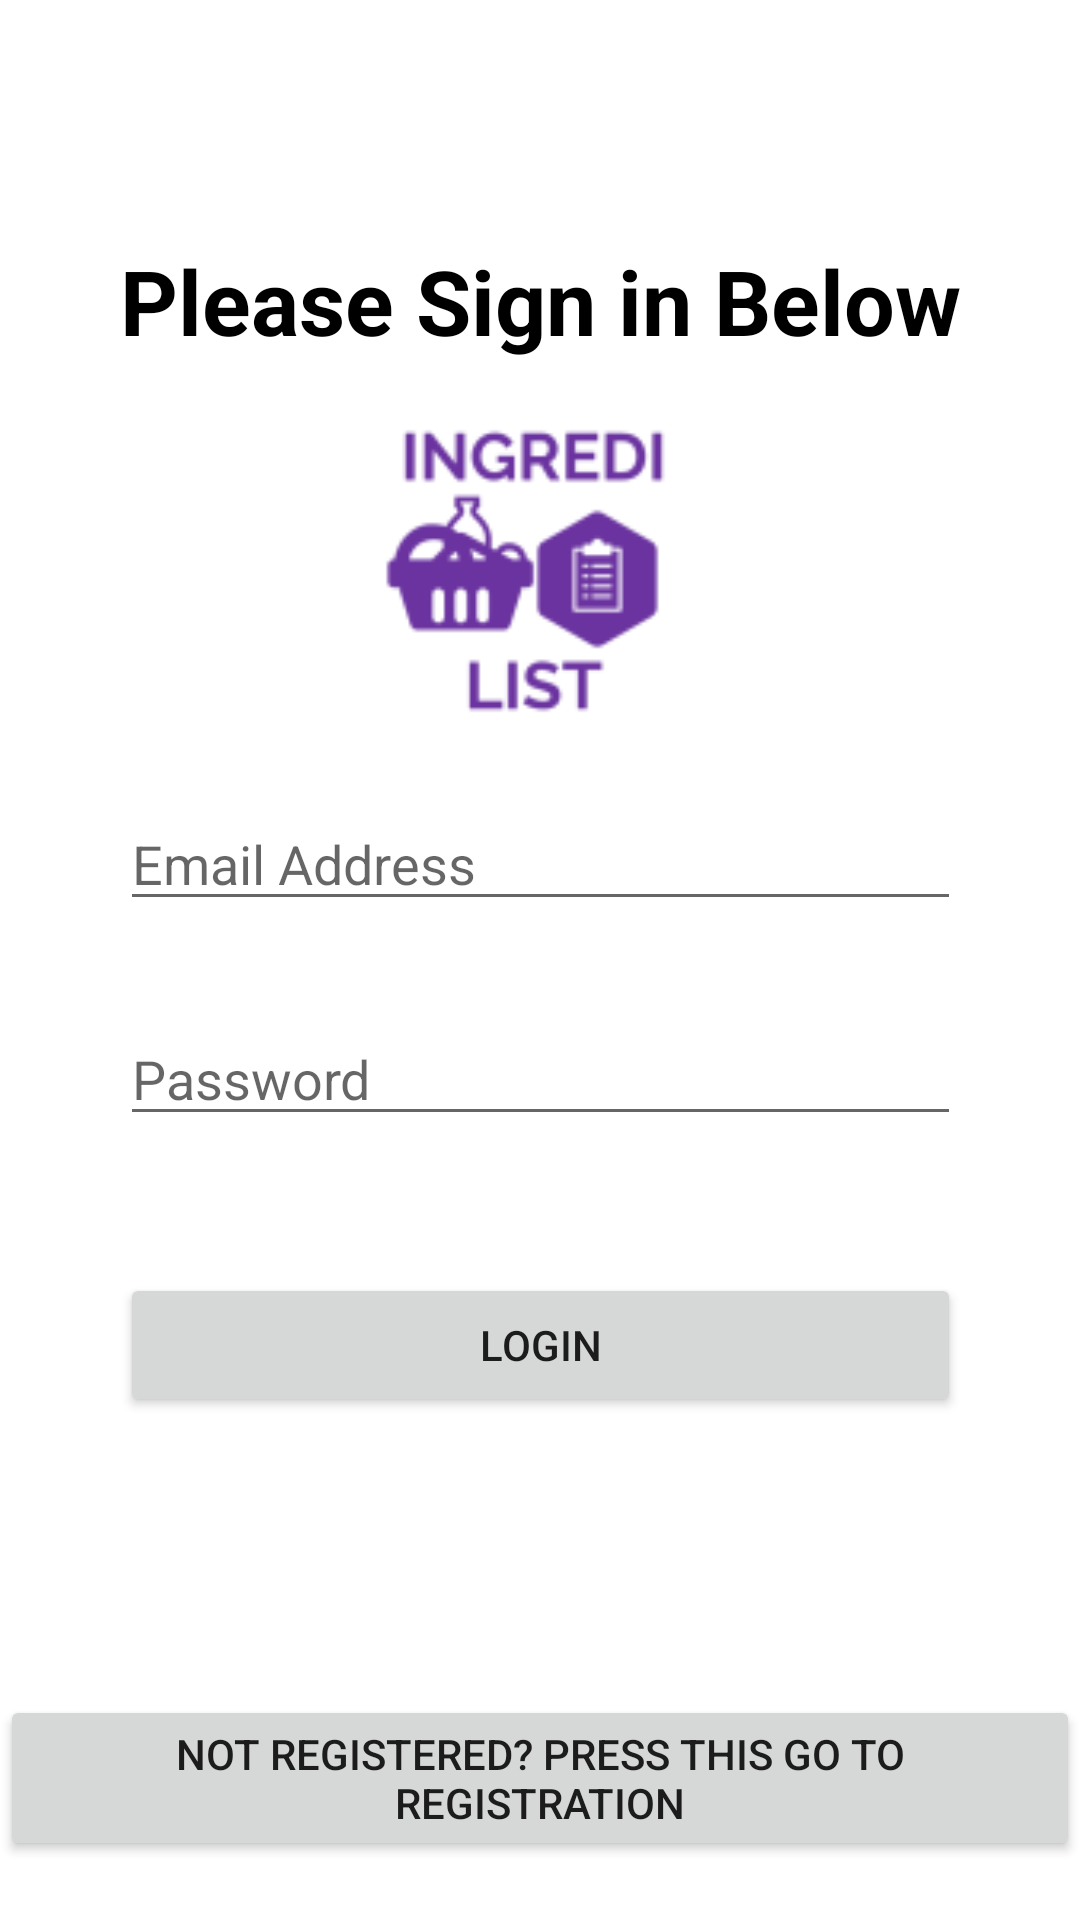

Here is an Android app screen rendered from its layout file. Give the layout XML and the strings, colors and styles it references.
<!-- AndroidManifest.xml: application theme Theme.ingredilist -->
<!-- res/layout/activity_firebase_login.xml -->
<?xml version="1.0" encoding="utf-8"?>
<androidx.constraintlayout.widget.ConstraintLayout xmlns:android="http://schemas.android.com/apk/res/android"
    xmlns:app="http://schemas.android.com/apk/res-auto"
    xmlns:tools="http://schemas.android.com/tools"
    android:layout_width="match_parent"
    android:layout_height="match_parent"
    tools:context=".FirebaseLogin">

    <TextView
        android:id="@+id/textView10"
        android:layout_width="wrap_content"
        android:layout_height="wrap_content"
        android:layout_marginTop="80dp"
        android:text="@string/please_sign_in_below3"
        android:textColor="#000000"
        android:textSize="30sp"
        android:textStyle="bold"
        app:layout_constraintBottom_toTopOf="@+id/imageView10"
        app:layout_constraintEnd_toEndOf="parent"
        app:layout_constraintStart_toStartOf="parent"
        app:layout_constraintTop_toTopOf="parent" />

    <ImageView
        android:id="@+id/imageView14"
        android:layout_width="106dp"
        android:layout_height="102dp"
        app:layout_constraintBottom_toBottomOf="parent"
        app:layout_constraintEnd_toEndOf="@+id/textView10"
        app:layout_constraintHorizontal_bias="0.468"
        app:layout_constraintStart_toStartOf="@+id/textView10"
        app:layout_constraintTop_toTopOf="parent"
        app:layout_constraintVertical_bias="0.259"
        app:srcCompat="@drawable/ingredilistlogo" />

    <EditText
        android:id="@+id/emailET"
        android:layout_width="0dp"
        android:layout_height="wrap_content"
        android:ems="10"
        android:hint="@string/email_address3"
        android:inputType="textEmailAddress"
        app:layout_constraintBottom_toBottomOf="parent"
        app:layout_constraintEnd_toEndOf="@+id/textView10"
        app:layout_constraintHorizontal_bias="0.497"
        app:layout_constraintStart_toStartOf="@+id/textView10"
        app:layout_constraintTop_toTopOf="parent"
        app:layout_constraintVertical_bias="0.444" />

    <EditText
        android:id="@+id/passwordET"
        android:layout_width="0dp"
        android:layout_height="wrap_content"
        android:ems="10"
        android:hint="@string/password3"
        android:inputType="textPassword"
        app:layout_constraintBottom_toBottomOf="parent"
        app:layout_constraintEnd_toEndOf="@+id/textView10"
        app:layout_constraintHorizontal_bias="0.497"
        app:layout_constraintStart_toStartOf="@+id/textView10"
        app:layout_constraintTop_toBottomOf="@+id/emailET"
        app:layout_constraintVertical_bias="0.104" />

    <Button
        android:id="@+id/firebaseLoginButton"
        android:layout_width="0dp"
        android:layout_height="wrap_content"
        android:layout_marginTop="40dp"
        android:text="@string/login3"
        app:layout_constraintBottom_toBottomOf="parent"
        app:layout_constraintEnd_toEndOf="@+id/passwordET"
        app:layout_constraintHorizontal_bias="0.498"
        app:layout_constraintStart_toStartOf="@+id/passwordET"
        app:layout_constraintTop_toBottomOf="@+id/passwordET"
        app:layout_constraintVertical_bias="0.032" />

    <Button
        android:id="@+id/notRegisteredButton"
        android:layout_width="wrap_content"
        android:layout_height="wrap_content"
        android:text="@string/not_registered_press_this_go_to_registration3"
        app:layout_constraintBottom_toBottomOf="parent"
        app:layout_constraintEnd_toEndOf="parent"
        app:layout_constraintHorizontal_bias="0.0"
        app:layout_constraintStart_toStartOf="parent"
        app:layout_constraintTop_toBottomOf="@+id/firebaseLoginButton"
        app:layout_constraintVertical_bias="0.826" />

</androidx.constraintlayout.widget.ConstraintLayout>
<!-- resources referenced by this layout -->
<resources>
  <!-- drawable ingredilistlogo: png bitmap (drawable-xxxhdpi, 3380 bytes) -->
  <string name="email_address3">Email Address</string>
  <string name="login3">LOGIN</string>
  <string name="not_registered_press_this_go_to_registration3">Not Registered? Press This go to Registration</string>
  <string name="password3">Password</string>
  <string name="please_sign_in_below3">Please Sign in Below</string>
  <style name="Theme.ingredilist" parent="Theme.MaterialComponents.DayNight.DarkActionBar">
          
          <item name="colorPrimary">@color/purple_500</item>
          <item name="colorPrimaryVariant">@color/purple_700</item>
          <item name="colorOnPrimary">@color/white</item>
          
          <item name="colorSecondary">@color/teal_200</item>
          <item name="colorSecondaryVariant">@color/teal_700</item>
          <item name="colorOnSecondary">@color/black</item>
          
          <item name="android:statusBarColor" tools:targetApi="l">?attr/colorPrimaryVariant</item>
          
      </style>
  <!-- not gathered from this repository: default colours our renderer supplied (Android Studio template values) -->
  <color name="purple_500">#FF6200EE</color>
  <color name="purple_700">#FF3700B3</color>
  <color name="teal_200">#FF03DAC5</color>
  <color name="teal_700">#FF018786</color>
  <color name="black">#FF000000</color>
  <color name="white">#FFFFFFFF</color>
</resources>
